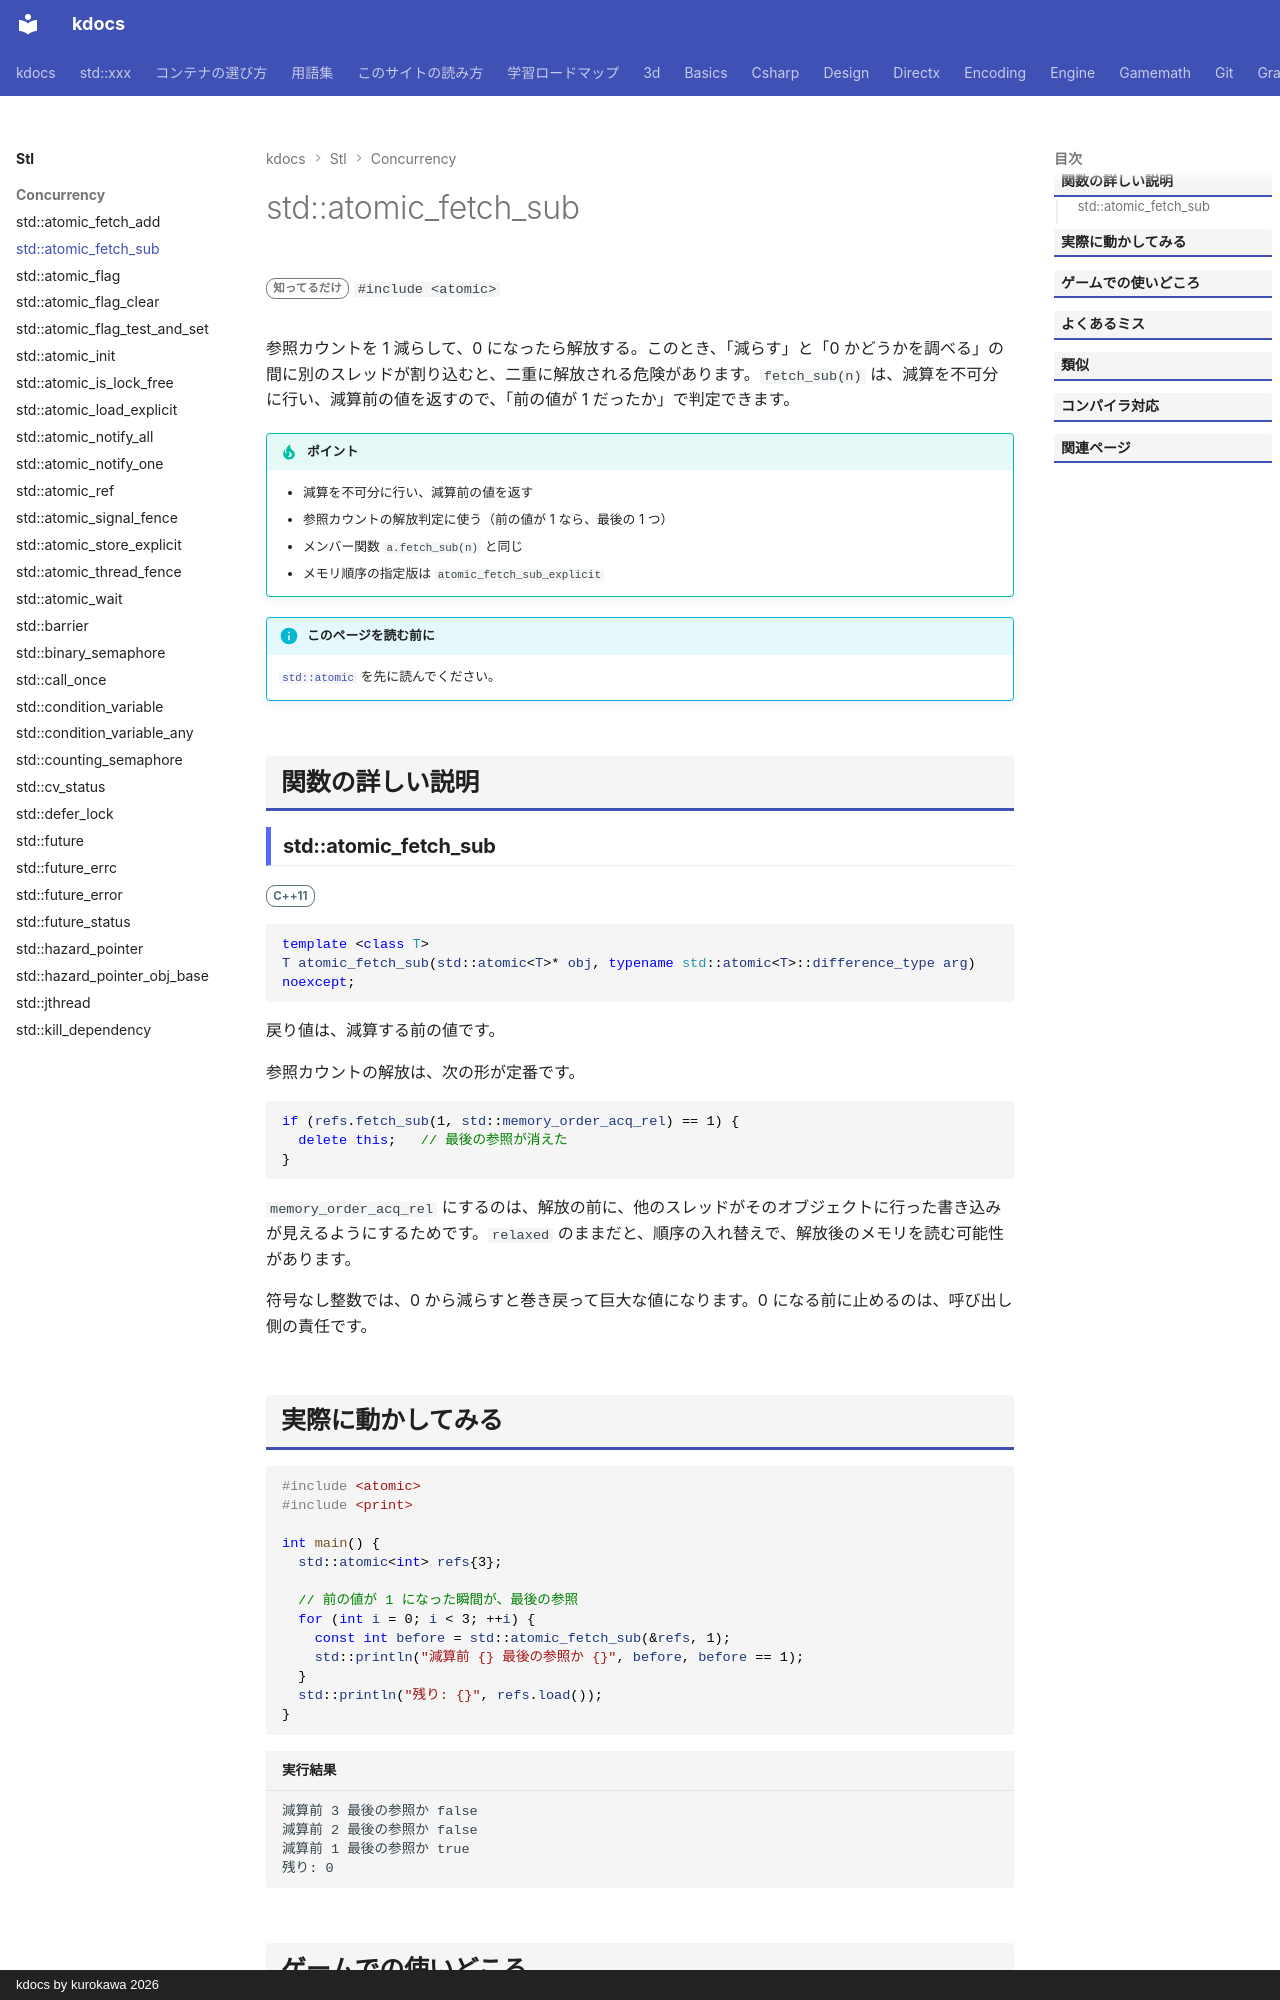

repository: qwzxdf/kdocs · page: stl/concurrency/atomic_fetch_sub/index.html · generator: mkdocs · copyright: kdocs by kurokawa 2026

---
title: std::atomic_fetch_sub
summary: "アトミックに減算し、減算前の値を返す。"
order: 900
tags:
  - 並行処理
---

# std::atomic_fetch_sub

<div class="page-badges" markdown>
<span class="rank rank-rare">知ってるだけ</span>
`#include <atomic>`
</div>

参照カウントを 1 減らして、0 になったら解放する。このとき、「減らす」と「0 かどうかを調べる」の間に別のスレッドが割り込むと、二重に解放される危険があります。`fetch_sub(n)` は、減算を不可分に行い、減算前の値を返すので、「前の値が 1 だったか」で判定できます。

!!! tip "ポイント"
    - 減算を不可分に行い、減算前の値を返す
    - 参照カウントの解放判定に使う（前の値が 1 なら、最後の 1 つ）
    - メンバー関数 `a.fetch_sub(n)` と同じ
    - メモリ順序の指定版は `atomic_fetch_sub_explicit`

!!! info "このページを読む前に"
    [`std::atomic`](atomic.md) を先に読んでください。

## 関数の詳しい説明

### std::atomic_fetch_sub {#atomic_fetch_sub}

<span class="ver ver-11">C++11</span>

```cpp
template <class T>
T atomic_fetch_sub(std::atomic<T>* obj, typename std::atomic<T>::difference_type arg) noexcept;
```

戻り値は、減算する前の値です。

参照カウントの解放は、次の形が定番です。

```cpp
if (refs.fetch_sub(1, std::memory_order_acq_rel) == 1) {
  delete this;   // 最後の参照が消えた
}
```

`memory_order_acq_rel` にするのは、解放の前に、他のスレッドがそのオブジェクトに行った書き込みが見えるようにするためです。`relaxed` のままだと、順序の入れ替えで、解放後のメモリを読む可能性があります。

符号なし整数では、0 から減らすと巻き戻って巨大な値になります。0 になる前に止めるのは、呼び出し側の責任です。
